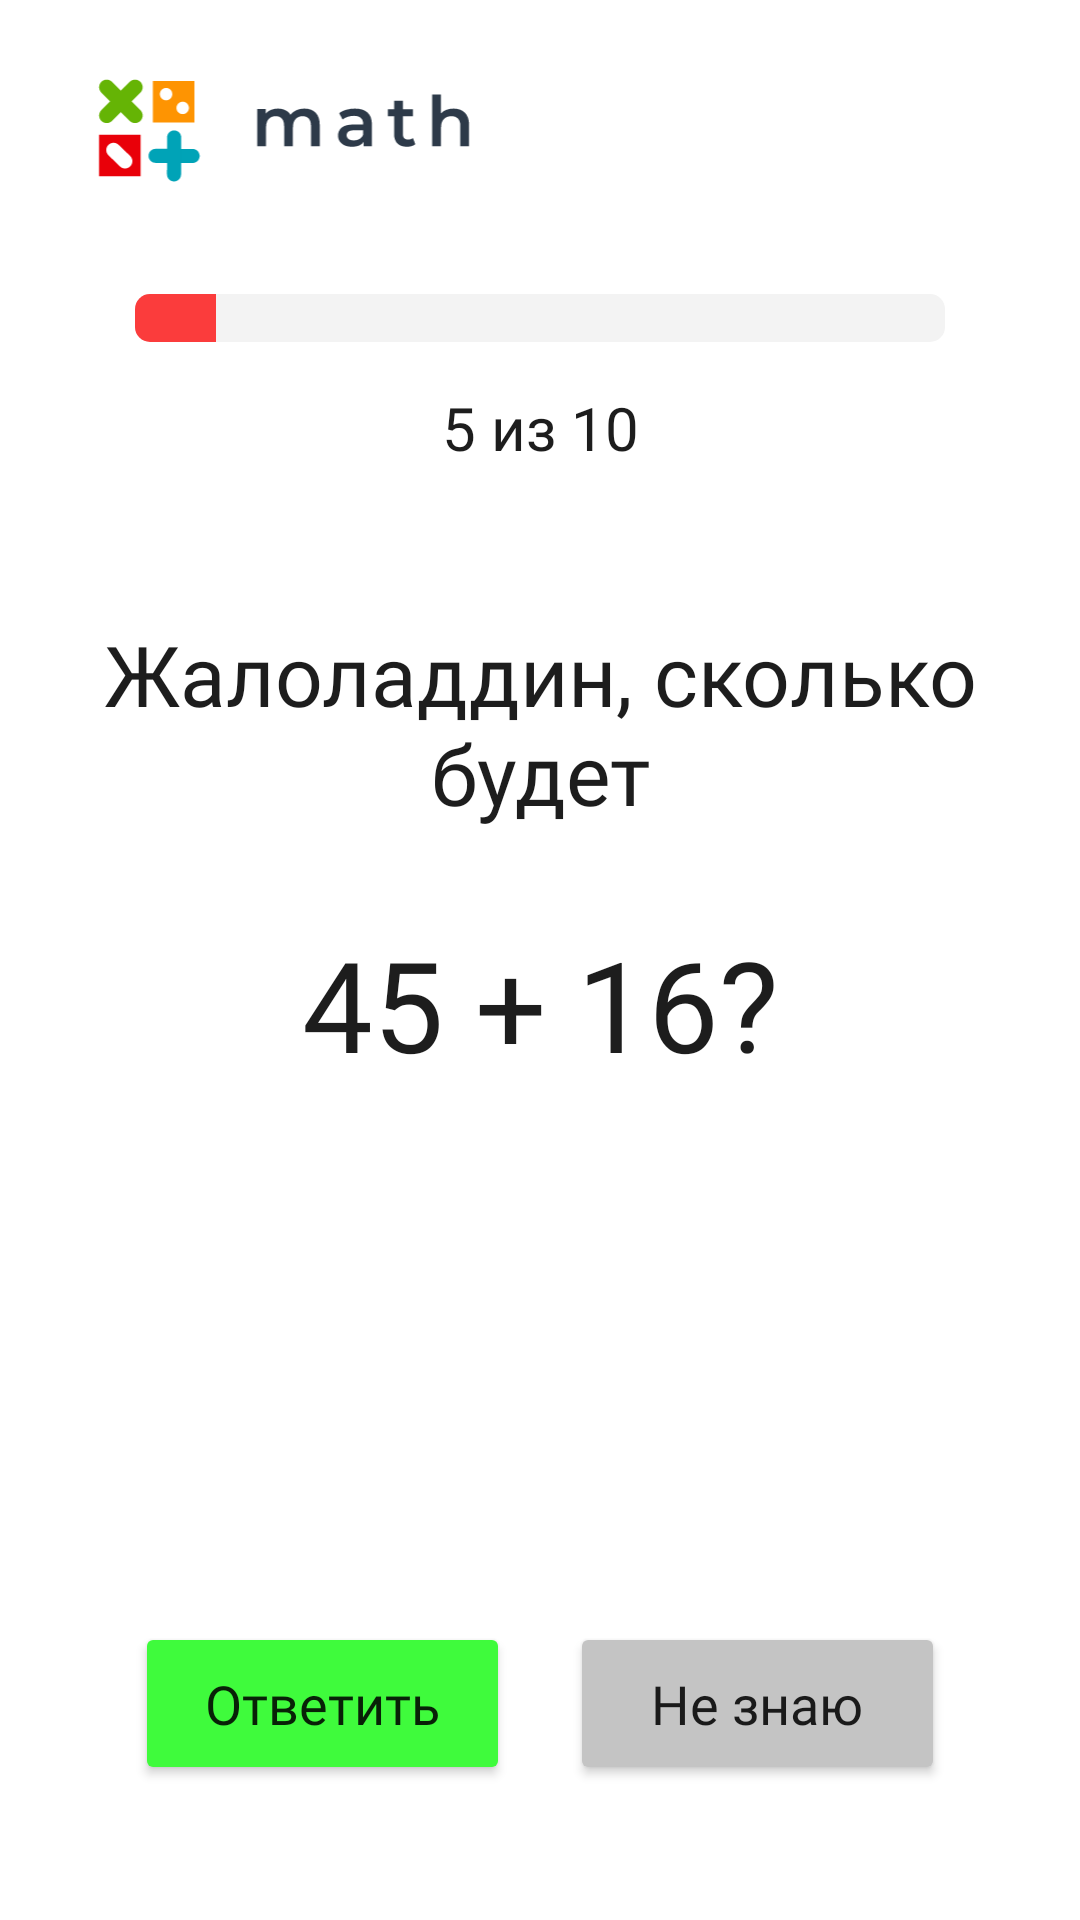

Produce the Android XML layout that renders to this screen, including the resource entries it uses.
<!-- AndroidManifest.xml: application theme Theme.ITMath -->
<!-- res/layout/activity_questions.xml -->
<?xml version="1.0" encoding="utf-8"?>
<androidx.constraintlayout.widget.ConstraintLayout xmlns:android="http://schemas.android.com/apk/res/android"
    xmlns:app="http://schemas.android.com/apk/res-auto"
    xmlns:tools="http://schemas.android.com/tools"
    android:layout_width="match_parent"
    android:layout_height="match_parent"
    android:background="@color/white"
    android:padding="20dp">

    <ImageView
        android:id="@+id/logo"
        android:layout_width="150dp"
        android:layout_height="48dp"
        android:src="@drawable/ic_logo2"
        android:textColor="@color/black"
        android:textSize="32sp"
        app:layout_constraintStart_toStartOf="parent"
        app:layout_constraintTop_toTopOf="parent" />

    <ProgressBar
        android:id="@+id/progressBar"
        style="?android:attr/progressBarStyleHorizontal"
        android:layout_width="match_parent"
        android:layout_height="wrap_content"
        android:layout_marginStart="25dp"
        android:layout_marginTop="30dp"
        android:layout_marginEnd="25dp"
        android:progress="10"
        android:progressDrawable="@drawable/progressbar"
        app:layout_constraintEnd_toEndOf="parent"
        app:layout_constraintStart_toStartOf="parent"
        app:layout_constraintTop_toBottomOf="@+id/logo" />

    <TextView
        android:id="@+id/step"
        android:layout_width="match_parent"
        android:layout_height="wrap_content"
        android:layout_marginTop="15dp"
        android:fontFamily="@font/ubuntu_regular"
        android:gravity="center"
        android:text="5 из 10"
        android:textColor="@color/black"
        android:textSize="20sp"
        app:layout_constraintTop_toBottomOf="@+id/progressBar" />

    <TextView
        android:id="@+id/question"
        android:layout_width="match_parent"
        android:layout_height="wrap_content"
        android:layout_marginTop="50dp"
        android:fontFamily="@font/ubuntu_regular"
        android:gravity="center"
        android:text="Жалоладдин, сколько будет"
        android:textColor="@color/black"
        android:textSize="28sp"
        app:layout_constraintTop_toBottomOf="@+id/step"
        tools:layout_editor_absoluteX="20dp" />

    <TextView
        android:id="@+id/math"
        android:layout_width="match_parent"
        android:layout_height="wrap_content"
        android:layout_marginTop="30dp"
        android:fontFamily="@font/ubuntu_medium"
        android:gravity="center"
        android:text="45 + 16?"
        android:textColor="@color/black"
        android:textSize="42sp"
        app:layout_constraintTop_toBottomOf="@+id/question" />

    <GridLayout
        android:layout_width="wrap_content"
        android:layout_height="wrap_content"
        android:layout_marginTop="30dp"
        android:columnCount="3"
        android:gravity="center"
        app:layout_constraintBottom_toTopOf="@+id/linearLayout"
        app:layout_constraintEnd_toEndOf="parent"
        app:layout_constraintStart_toStartOf="parent"
        app:layout_constraintTop_toBottomOf="@+id/math">

        <Button
            android:id="@+id/button1"
            style="@style/Theme.ITMath.GridButton" />

        <Button
            android:id="@+id/button2"
            style="@style/Theme.ITMath.GridButton" />

        <Button
            android:id="@+id/button3"
            style="@style/Theme.ITMath.GridButton" />

        <Button
            android:id="@+id/button4"
            style="@style/Theme.ITMath.GridButton" />

        <Button
            android:id="@+id/button5"
            style="@style/Theme.ITMath.GridButton" />

        <Button
            android:id="@+id/button6"
            style="@style/Theme.ITMath.GridButton" />

        <Button
            android:id="@+id/button7"
            style="@style/Theme.ITMath.GridButton" />

        <Button
            android:id="@+id/button8"
            style="@style/Theme.ITMath.GridButton" />

        <Button
            android:id="@+id/button9"
            style="@style/Theme.ITMath.GridButton" />
    </GridLayout>

    <LinearLayout
        android:id="@+id/linearLayout"
        android:layout_width="match_parent"
        android:layout_height="wrap_content"
        android:padding="25dp"
        app:layout_constraintBottom_toBottomOf="parent"
        app:layout_constraintEnd_toEndOf="parent"
        app:layout_constraintStart_toStartOf="parent">

        <Button
            android:id="@+id/answerButton"
            android:layout_width="0dp"
            android:layout_height="wrap_content"
            android:layout_weight="1"
            android:backgroundTint="@color/green"
            android:fontFamily="@font/ubuntu_regular"
            android:letterSpacing="0"
            android:paddingLeft="10dp"
            android:paddingTop="15dp"
            android:paddingRight="10dp"
            android:paddingBottom="15dp"
            android:text="Ответить"
            android:textAllCaps="false"
            android:textSize="18sp" />

        <Button
            android:id="@+id/skipButton"
            android:layout_width="0dp"
            android:layout_height="wrap_content"
            android:layout_marginLeft="20dp"
            android:layout_weight="1"
            android:backgroundTint="@color/gray"
            android:fontFamily="@font/ubuntu_regular"
            android:letterSpacing="0"
            android:paddingLeft="10dp"
            android:paddingTop="15dp"
            android:paddingRight="10dp"
            android:paddingBottom="15dp"
            android:text="Не знаю"
            android:textAllCaps="false"
            android:textSize="18sp" />
    </LinearLayout>
</androidx.constraintlayout.widget.ConstraintLayout>
<!-- resources referenced by this layout -->
<resources>
  <color name="black">#1D1D1D</color>
  <color name="gray">#C4C4C4</color>
  <color name="green">#3FFB3C</color>
  <color name="white">#FFFFFFFF</color>
  <!-- drawable ic_logo2: vector/xml drawable (drawable, 5069 chars, omitted) -->
  <!-- drawable progressbar (drawable) -->
  <?xml version="1.0" encoding="utf-8"?>
  <layer-list xmlns:android="http://schemas.android.com/apk/res/android">
      <item android:id="@android:id/background">
          <shape>
              <corners android:radius="5dp"/>
              <solid android:color="#F3F3F3"/>
          </shape>
      </item>
      <item android:id="@android:id/secondaryProgress">
          <clip>
              <shape>
                  <corners android:radius="5dp"/>
                  <solid android:color="#F3F3F3"/>
              </shape>
          </clip>
      </item>
      <item android:id="@android:id/progress">
          <clip>
              <shape>
                  <corners android:radius="5dp"/>
                  <solid android:color="@color/accent_red"/>
              </shape>
          </clip>
      </item>
  </layer-list>
  <style name="Theme.ITMath.GridButton" parent="Widget.MaterialComponents.Button">
          <item name="android:layout_width">75dp</item>
          <item name="android:layout_height">75dp</item>
          <item name="android:layout_marginRight">@dimen/column_gap</item>
          <item name="android:layout_marginLeft">@dimen/column_gap</item>
          <item name="android:backgroundTint">@color/blue_button</item>
      </style>
  <style name="Theme.ITMath" parent="Theme.MaterialComponents.DayNight.NoActionBar">
          
          <item name="colorPrimary">@color/accent_red</item>
          <item name="colorPrimaryVariant">@color/white</item>
          <item name="colorOnPrimary">@color/white</item>
          
          <item name="colorSecondary">@color/accent_red</item>
          <item name="colorSecondaryVariant">@color/accent_red</item>
          <item name="colorOnSecondary">@color/black</item>
          
          <item name="android:statusBarColor" tools:targetApi="l">@color/white</item>
          <item name="android:windowLightStatusBar" tools:targetApi="l">true</item>
          
      </style>
  <color name="accent_red">#FB3C3C</color>
  <dimen name="column_gap">15dp</dimen>
  <color name="blue_button">#3C93FB</color>
</resources>
